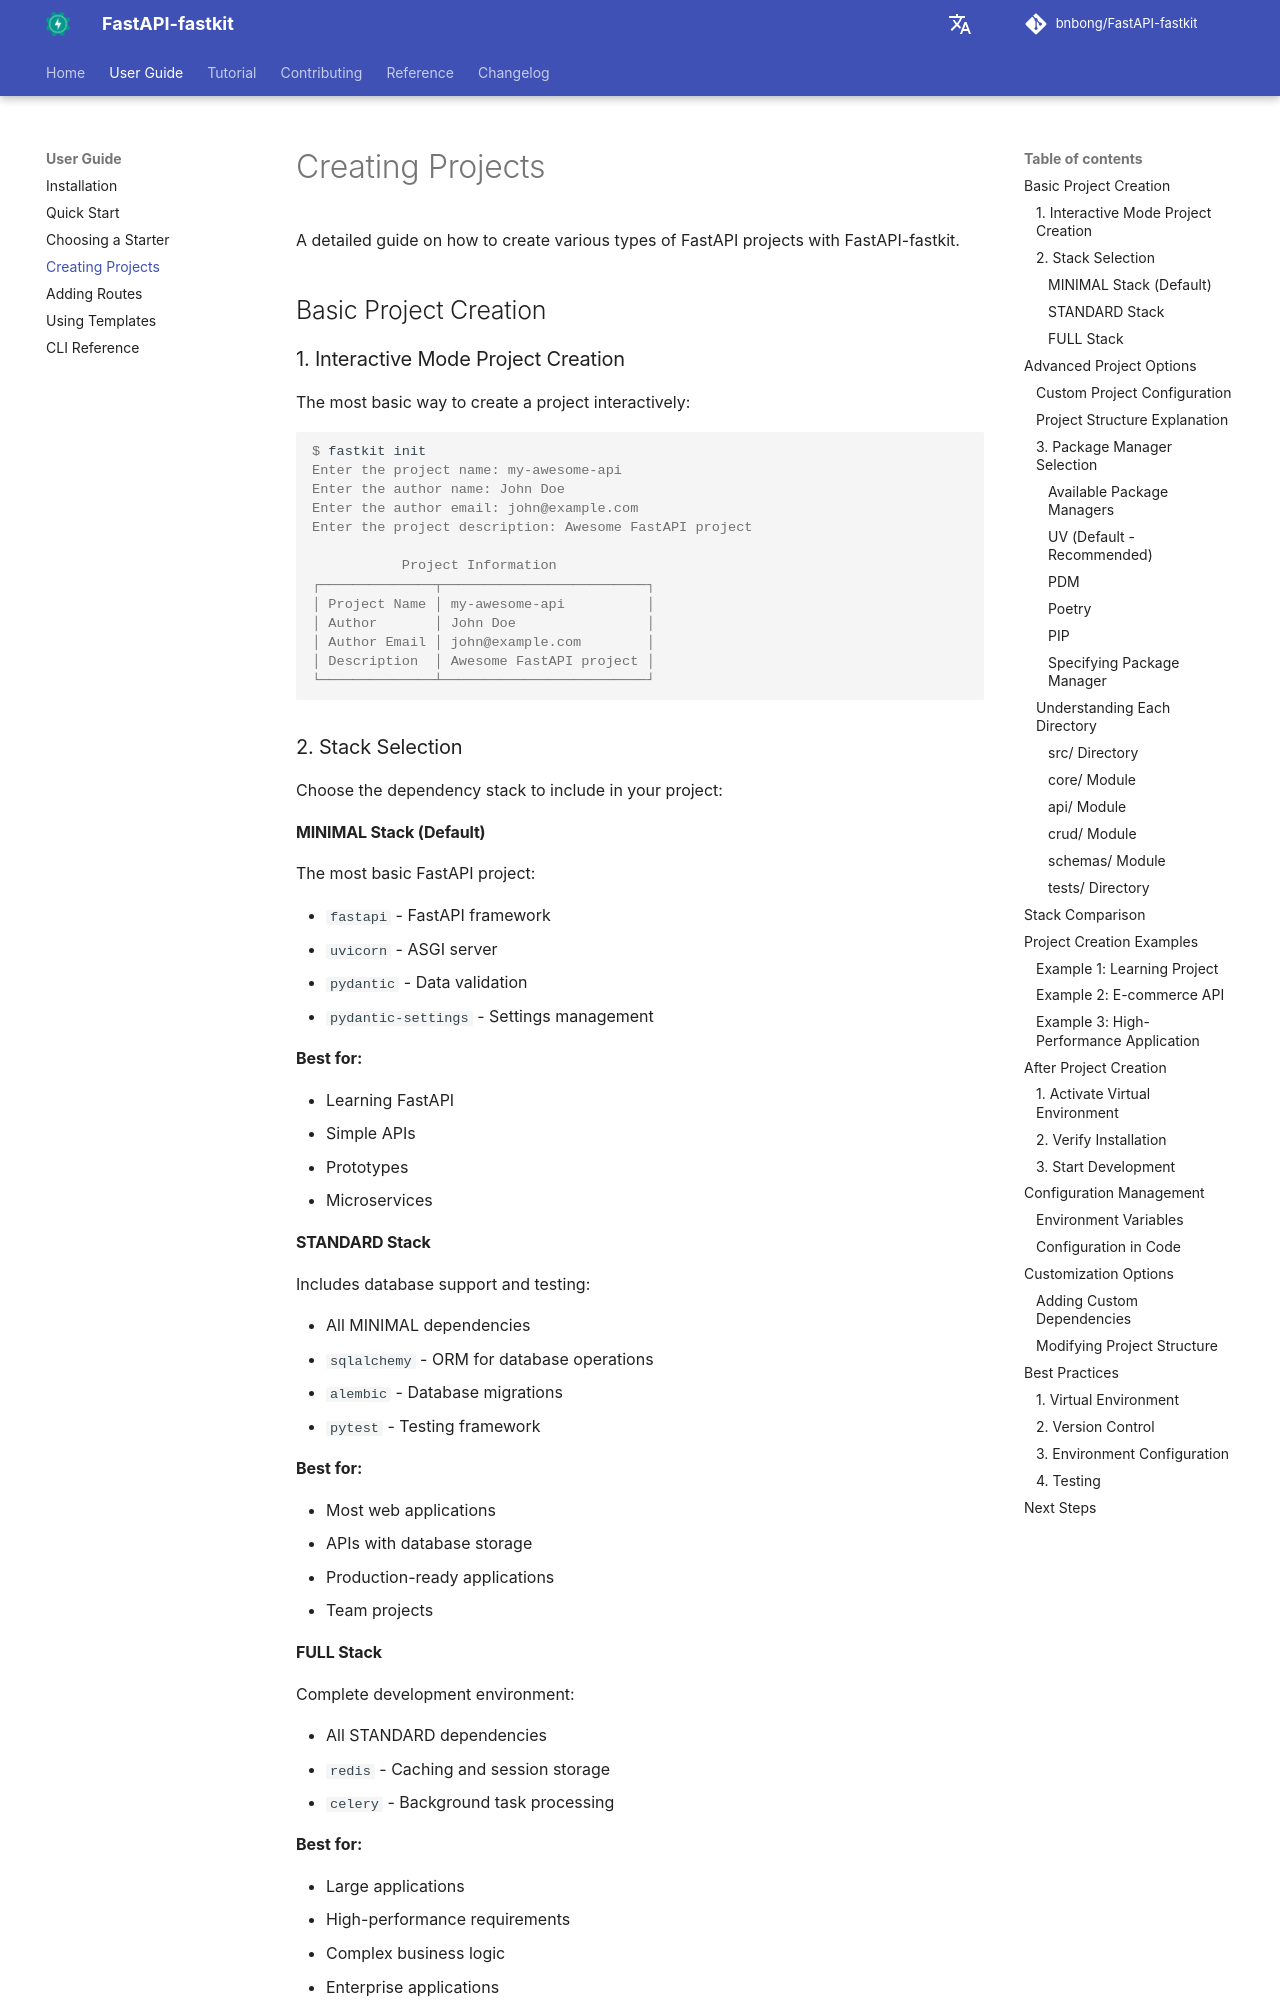

repository: bnbong/FastAPI-fastkit · page: user-guide/creating-projects/index.html · generator: mkdocs

# Creating Projects

A detailed guide on how to create various types of FastAPI projects with FastAPI-fastkit.

## Basic Project Creation

### 1. Interactive Mode Project Creation

The most basic way to create a project interactively:

<div class="termy">

```console
$ fastkit init
Enter the project name: my-awesome-api
Enter the author name: John Doe
Enter the author email: john@example.com
Enter the project description: Awesome FastAPI project

           Project Information
┌──────────────┬─────────────────────────┐
│ Project Name │ my-awesome-api          │
│ Author       │ John Doe                │
│ Author Email │ john@example.com        │
│ Description  │ Awesome FastAPI project │
└──────────────┴─────────────────────────┘
```

</div>

### 2. Stack Selection

Choose the dependency stack to include in your project:

#### MINIMAL Stack (Default)

The most basic FastAPI project:

- `fastapi` - FastAPI framework
- `uvicorn` - ASGI server
- `pydantic` - Data validation
- `pydantic-settings` - Settings management

**Best for:**

- Learning FastAPI
- Simple APIs
- Prototypes
- Microservices

#### STANDARD Stack

Includes database support and testing:

- All MINIMAL dependencies
- `sqlalchemy` - ORM for database operations
- `alembic` - Database migrations
- `pytest` - Testing framework

**Best for:**

- Most web applications
- APIs with database storage
- Production-ready applications
- Team projects

#### FULL Stack

Complete development environment:

- All STANDARD dependencies
- `redis` - Caching and session storage
- `celery` - Background task processing

**Best for:**

- Large applications
- High-performance requirements
- Complex business logic
- Enterprise applications

## Advanced Project Options
